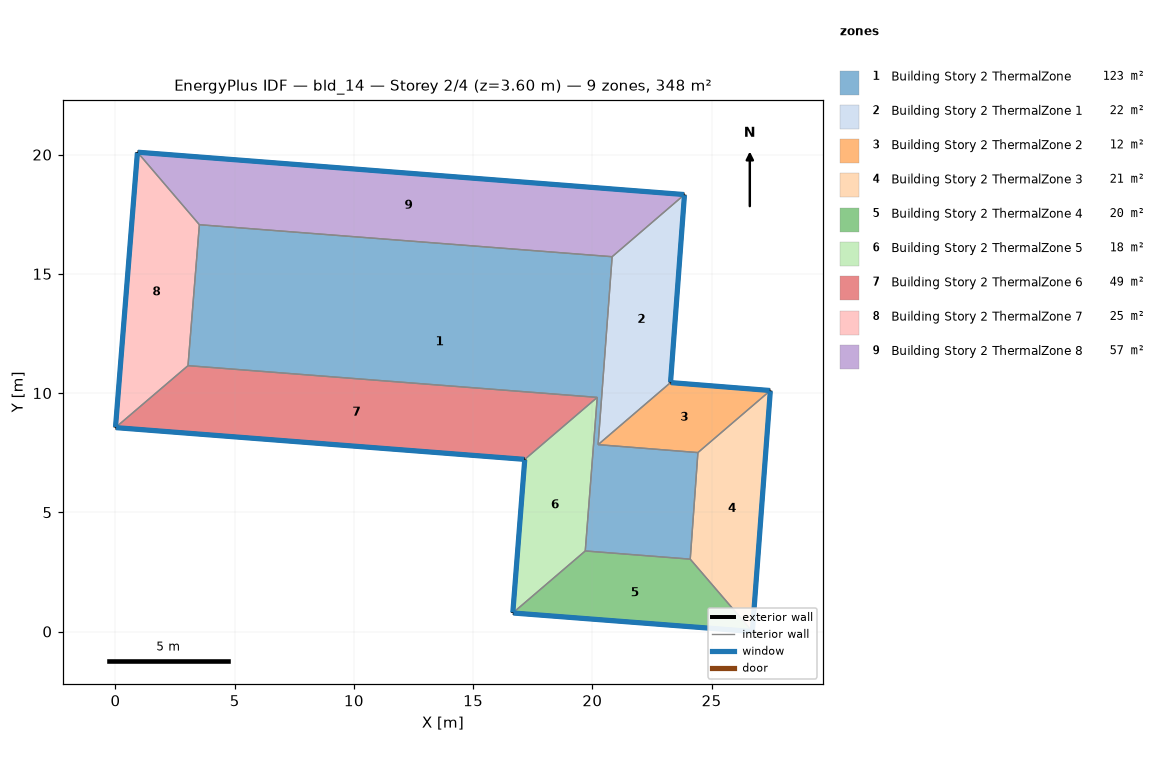
=== STOREY PLAN SPEC (per zone: floor XY polygon, exterior-wall plan segments, windows/doors) ===
zone 1: Building Story 2 ThermalZone  (123.2 m²)
  floor: (20.83, 15.72) (20.24, 7.84) (24.43, 7.50) (24.10, 3.03) (19.70, 3.38) (20.20, 9.82) (3.04, 11.15) (3.52, 17.06)
  interior walls: 8
zone 2: Building Story 2 ThermalZone 1  (22.4 m²)
  floor: (23.86, 18.32) (23.28, 10.44) (20.24, 7.84) (20.83, 15.72)
  exterior wall: (23.28, 10.44) – (23.86, 18.32)  [7.9 m]
    window: (23.28, 10.47) – (23.86, 18.30)  [8.5 m²]
  interior walls: 3
zone 3: Building Story 2 ThermalZone 2  (11.9 m²)
  floor: (23.28, 10.44) (27.46, 10.11) (24.43, 7.50) (20.24, 7.84)
  exterior wall: (27.46, 10.11) – (23.28, 10.44)  [4.2 m]
    window: (27.44, 10.11) – (23.30, 10.44)  [4.5 m²]
  interior walls: 3
zone 4: Building Story 2 ThermalZone 3  (20.7 m²)
  floor: (27.46, 10.11) (26.71, 0.00) (24.10, 3.03) (24.43, 7.50)
  exterior wall: (26.71, 0.00) – (27.46, 10.11)  [10.1 m]
    window: (26.71, 0.03) – (27.46, 10.08)  [10.9 m²]
  interior walls: 3
zone 5: Building Story 2 ThermalZone 4  (20.5 m²)
  floor: (26.71, 0.00) (16.66, 0.78) (19.70, 3.38) (24.10, 3.03)
  exterior wall: (16.66, 0.78) – (26.71, 0.00)  [10.1 m]
    window: (16.69, 0.78) – (26.69, 0.00)  [10.9 m²]
  interior walls: 3
zone 6: Building Story 2 ThermalZone 5  (18.3 m²)
  floor: (16.66, 0.78) (17.17, 7.22) (20.20, 9.82) (19.70, 3.38)
  exterior wall: (17.17, 7.22) – (16.66, 0.78)  [6.5 m]
    window: (17.16, 7.19) – (16.66, 0.80)  [7.0 m²]
  interior walls: 3
zone 7: Building Story 2 ThermalZone 6  (48.7 m²)
  floor: (17.17, 7.22) (-0.00, 8.55) (3.04, 11.15) (20.20, 9.82)
  exterior wall: (-0.00, 8.55) – (17.17, 7.22)  [17.2 m]
    window: (0.03, 8.55) – (17.14, 7.22)  [18.6 m²]
  interior walls: 3
zone 8: Building Story 2 ThermalZone 7  (24.8 m²)
  floor: (-0.00, 8.55) (0.92, 20.10) (3.52, 17.06) (3.04, 11.15)
  exterior wall: (0.92, 20.10) – (-0.00, 8.55)  [11.6 m]
    window: (0.92, 20.08) – (0.00, 8.58)  [12.5 m²]
  interior walls: 3
zone 9: Building Story 2 ThermalZone 8  (57.2 m²)
  floor: (0.92, 20.10) (23.86, 18.32) (20.83, 15.72) (3.52, 17.06)
  exterior wall: (23.86, 18.32) – (0.92, 20.10)  [23.0 m]
    window: (23.84, 18.33) – (0.95, 20.10)  [24.9 m²]
  interior walls: 3

=== DERIVED (storey summary) ===
Building: bld_14
Storey: 2 of 4  (floor level z = 3.60 m)
Storey gross floor area: 347.5 m²
Zones on this storey: 9
  - Building Story 2 ThermalZone: floor 123.2 m²
  - Building Story 2 ThermalZone 1: floor 22.4 m²; exterior wall 7.9 m (28.5 m²); 1 window(s) 8.5 m²; WWR 30.0%
  - Building Story 2 ThermalZone 2: floor 11.9 m²; exterior wall 4.2 m (15.1 m²); 1 window(s) 4.5 m²; WWR 30.0%
  - Building Story 2 ThermalZone 3: floor 20.7 m²; exterior wall 10.1 m (36.5 m²); 1 window(s) 10.9 m²; WWR 30.0%
  - Building Story 2 ThermalZone 4: floor 20.5 m²; exterior wall 10.1 m (36.3 m²); 1 window(s) 10.9 m²; WWR 30.0%
  - Building Story 2 ThermalZone 5: floor 18.3 m²; exterior wall 6.5 m (23.3 m²); 1 window(s) 7.0 m²; WWR 30.0%
  - Building Story 2 ThermalZone 6: floor 48.7 m²; exterior wall 17.2 m (62.0 m²); 1 window(s) 18.6 m²; WWR 30.0%
  - Building Story 2 ThermalZone 7: floor 24.8 m²; exterior wall 11.6 m (41.7 m²); 1 window(s) 12.5 m²; WWR 30.0%
  - Building Story 2 ThermalZone 8: floor 57.2 m²; exterior wall 23.0 m (82.8 m²); 1 window(s) 24.9 m²; WWR 30.0%
Zone adjacency: (none detected)